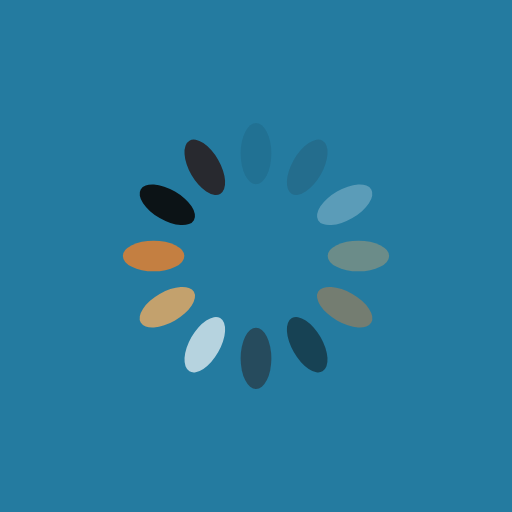
t = 0.00 s
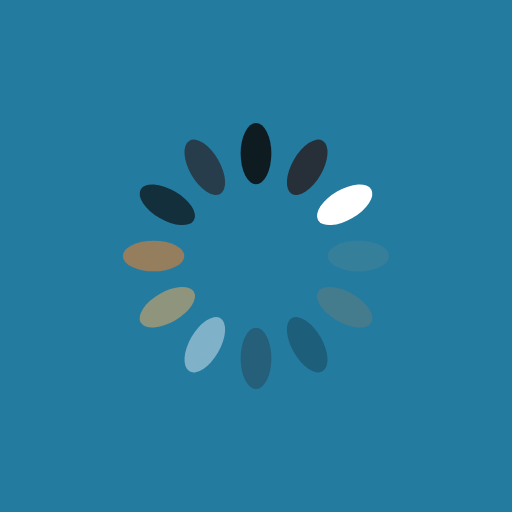
t = 0.25 s
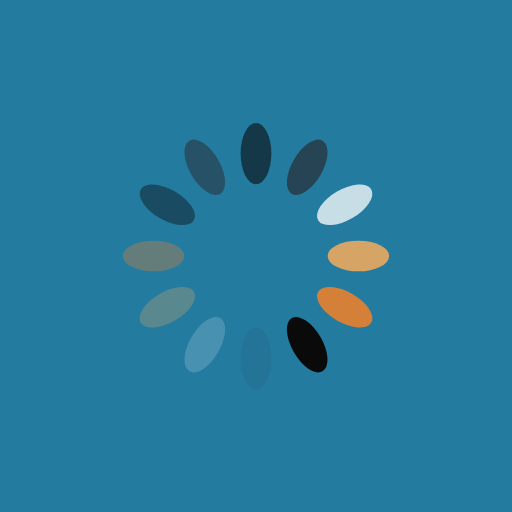
t = 0.50 s
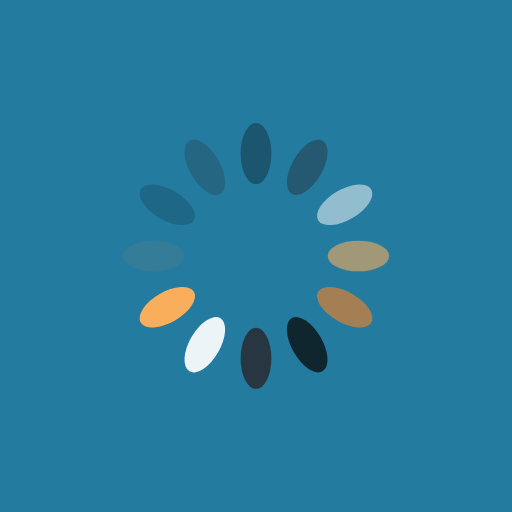
t = 0.75 s

The animated SVG that drew these frames (rendered in a browser with its animation timeline set to each time). Animation: 12 SMIL elements (animate=12); one cycle of 1.00 s, repeats indefinitely.

<?xml version="1.0" encoding="utf-8"?>
<svg xmlns="http://www.w3.org/2000/svg" xmlns:xlink="http://www.w3.org/1999/xlink" style="margin: auto; background: #247BA0; display: block; shape-rendering: auto;" width="20px" height="20px" viewBox="0 0 100 100" preserveAspectRatio="xMidYMid">
<g transform="rotate(0 50 50)">
  <rect x="47" y="24" rx="3" ry="6" width="6" height="12" fill="#0a0a0a">
    <animate attributeName="opacity" values="1;0" keyTimes="0;1" dur="1s" begin="-0.9166666666666666s" repeatCount="indefinite"></animate>
  </rect>
</g><g transform="rotate(30 50 50)">
  <rect x="47" y="24" rx="3" ry="6" width="6" height="12" fill="#28292f">
    <animate attributeName="opacity" values="1;0" keyTimes="0;1" dur="1s" begin="-0.8333333333333334s" repeatCount="indefinite"></animate>
  </rect>
</g><g transform="rotate(60 50 50)">
  <rect x="47" y="24" rx="3" ry="6" width="6" height="12" fill="#ffffff">
    <animate attributeName="opacity" values="1;0" keyTimes="0;1" dur="1s" begin="-0.75s" repeatCount="indefinite"></animate>
  </rect>
</g><g transform="rotate(90 50 50)">
  <rect x="47" y="24" rx="3" ry="6" width="6" height="12" fill="#f9ae5c">
    <animate attributeName="opacity" values="1;0" keyTimes="0;1" dur="1s" begin="-0.6666666666666666s" repeatCount="indefinite"></animate>
  </rect>
</g><g transform="rotate(120 50 50)">
  <rect x="47" y="24" rx="3" ry="6" width="6" height="12" fill="#e4812f">
    <animate attributeName="opacity" values="1;0" keyTimes="0;1" dur="1s" begin="-0.5833333333333334s" repeatCount="indefinite"></animate>
  </rect>
</g><g transform="rotate(150 50 50)">
  <rect x="47" y="24" rx="3" ry="6" width="6" height="12" fill="#0a0a0a">
    <animate attributeName="opacity" values="1;0" keyTimes="0;1" dur="1s" begin="-0.5s" repeatCount="indefinite"></animate>
  </rect>
</g><g transform="rotate(180 50 50)">
  <rect x="47" y="24" rx="3" ry="6" width="6" height="12" fill="#28292f">
    <animate attributeName="opacity" values="1;0" keyTimes="0;1" dur="1s" begin="-0.4166666666666667s" repeatCount="indefinite"></animate>
  </rect>
</g><g transform="rotate(210 50 50)">
  <rect x="47" y="24" rx="3" ry="6" width="6" height="12" fill="#ffffff">
    <animate attributeName="opacity" values="1;0" keyTimes="0;1" dur="1s" begin="-0.3333333333333333s" repeatCount="indefinite"></animate>
  </rect>
</g><g transform="rotate(240 50 50)">
  <rect x="47" y="24" rx="3" ry="6" width="6" height="12" fill="#f9ae5c">
    <animate attributeName="opacity" values="1;0" keyTimes="0;1" dur="1s" begin="-0.25s" repeatCount="indefinite"></animate>
  </rect>
</g><g transform="rotate(270 50 50)">
  <rect x="47" y="24" rx="3" ry="6" width="6" height="12" fill="#e4812f">
    <animate attributeName="opacity" values="1;0" keyTimes="0;1" dur="1s" begin="-0.16666666666666666s" repeatCount="indefinite"></animate>
  </rect>
</g><g transform="rotate(300 50 50)">
  <rect x="47" y="24" rx="3" ry="6" width="6" height="12" fill="#0a0a0a">
    <animate attributeName="opacity" values="1;0" keyTimes="0;1" dur="1s" begin="-0.08333333333333333s" repeatCount="indefinite"></animate>
  </rect>
</g><g transform="rotate(330 50 50)">
  <rect x="47" y="24" rx="3" ry="6" width="6" height="12" fill="#28292f">
    <animate attributeName="opacity" values="1;0" keyTimes="0;1" dur="1s" begin="0s" repeatCount="indefinite"></animate>
  </rect>
</g>
<!-- [ldio] generated by https://loading.io/ --></svg>
